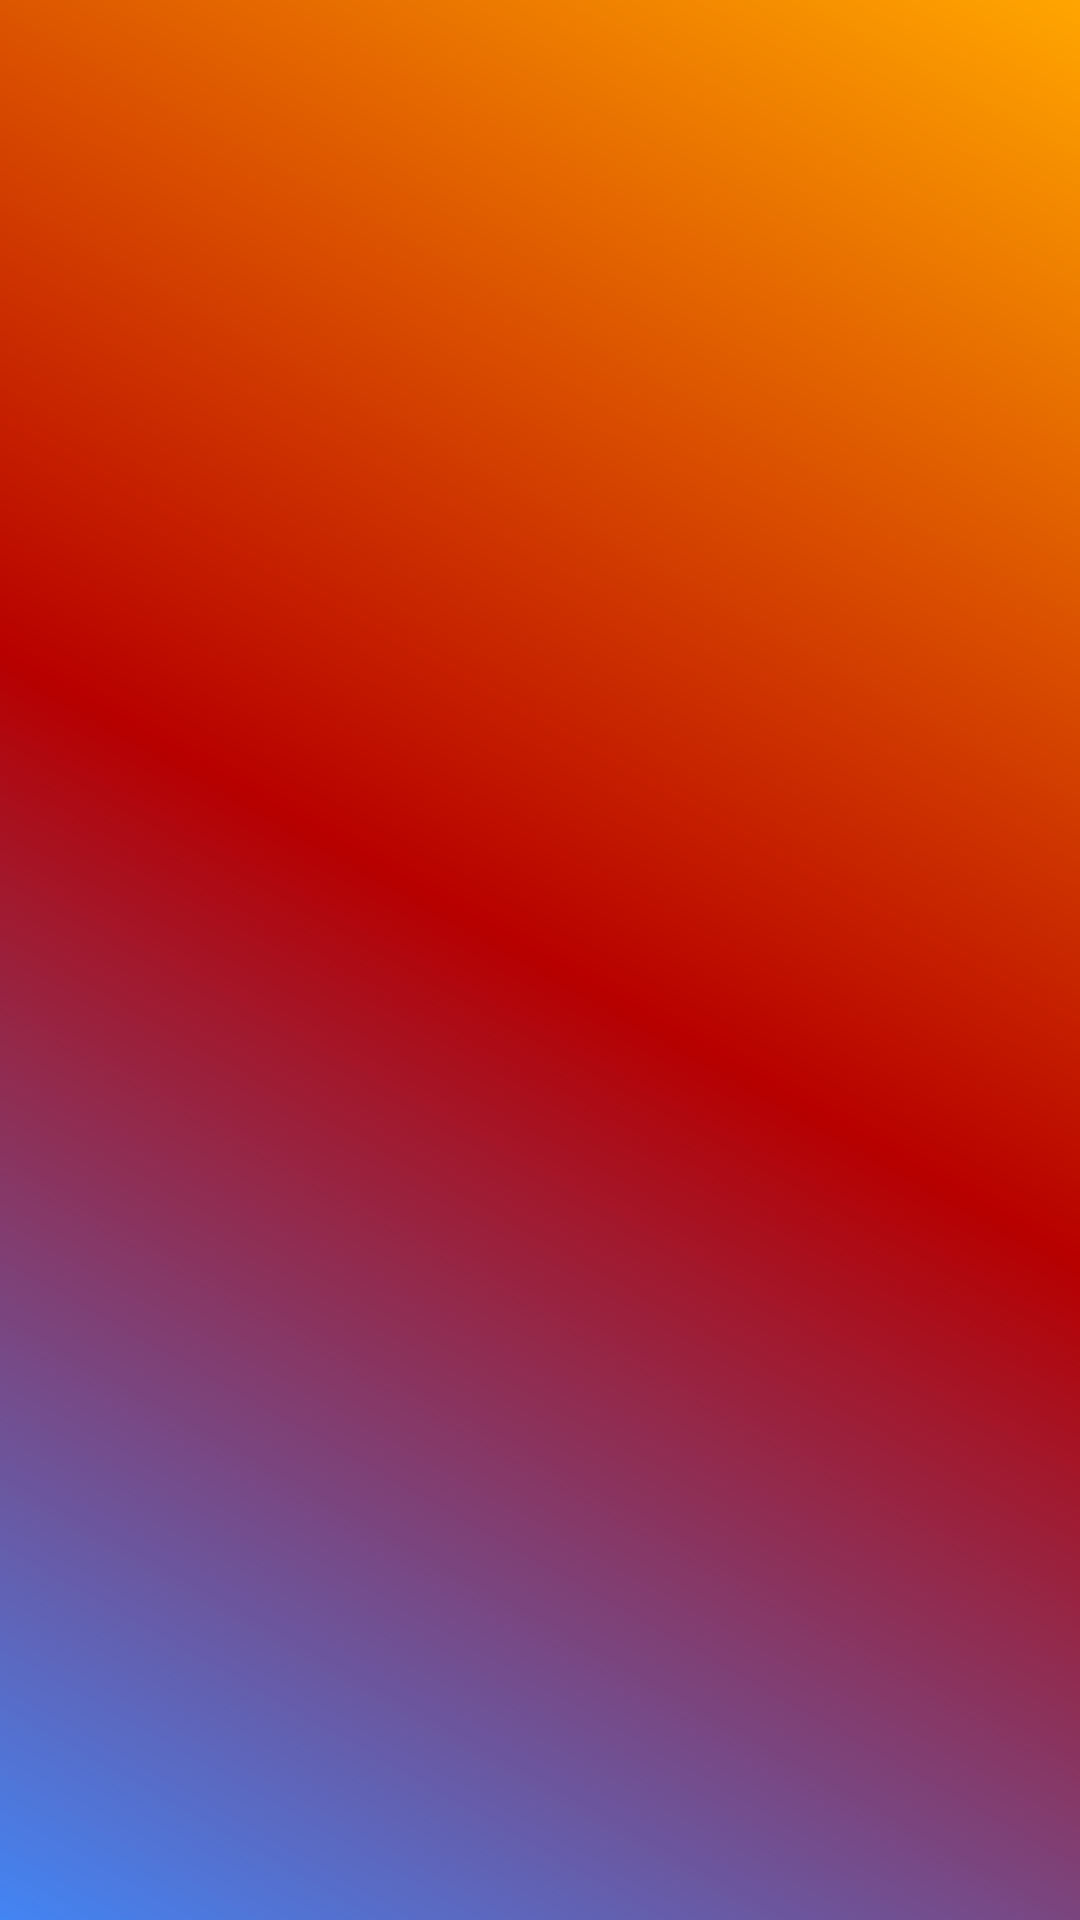

Produce the Android XML layout that renders to this screen, including the resource entries it uses.
<!-- AndroidManifest.xml: application theme Theme.TicketManagementSystem_Android -->
<!-- res/layout/activity_orders.xml -->
<?xml version="1.0" encoding="utf-8"?>
<androidx.constraintlayout.widget.ConstraintLayout xmlns:android="http://schemas.android.com/apk/res/android"
    android:layout_width="match_parent"
    android:layout_height="match_parent"
    android:background="@drawable/gradient_background"
    xmlns:app="http://schemas.android.com/apk/res-auto">

    <androidx.recyclerview.widget.RecyclerView
        android:id="@+id/orders_recycler"
        android:layout_width="match_parent"
        android:layout_height="0dp"
        android:padding="8dp"
        android:scrollbars="vertical"
        app:layout_constraintTop_toTopOf="parent"
        app:layout_constraintBottom_toBottomOf="parent" />

</androidx.constraintlayout.widget.ConstraintLayout>
<!-- resources referenced by this layout -->
<resources>
  <!-- drawable gradient_background (drawable) -->
  <?xml version="1.0" encoding="utf-8"?>
  <shape xmlns:android="http://schemas.android.com/apk/res/android"
      android:shape="rectangle">
      <gradient
          android:type="linear"
          android:angle="45"
          android:startColor="@color/blue"
          android:centerColor="@color/red"
          android:endColor="@color/orange"
      />
  </shape>
  <style name="Theme.TicketManagementSystem_Android" parent="Theme.MaterialComponents.DayNight.DarkActionBar">
          
          <item name="colorPrimary">@color/purple_500</item>
          <item name="colorPrimaryVariant">@color/purple_700</item>
          <item name="colorOnPrimary">@color/white</item>
          
          <item name="colorSecondary">@color/teal_200</item>
          <item name="colorSecondaryVariant">@color/teal_700</item>
          <item name="colorOnSecondary">@color/black</item>
          
          <item name="android:statusBarColor">?attr/colorPrimaryVariant</item>
          
      </style>
  <color name="blue">#4285F4</color>
  <color name="red">#B70000</color>
  <color name="orange">#FFA500</color>
  <color name="purple_500">#FF6200EE</color>
  <color name="purple_700">#FF3700B3</color>
  <color name="white">#FFFFFFFF</color>
  <color name="teal_200">#FF03DAC5</color>
  <color name="teal_700">#FF018786</color>
  <color name="black">#FF000000</color>
</resources>
